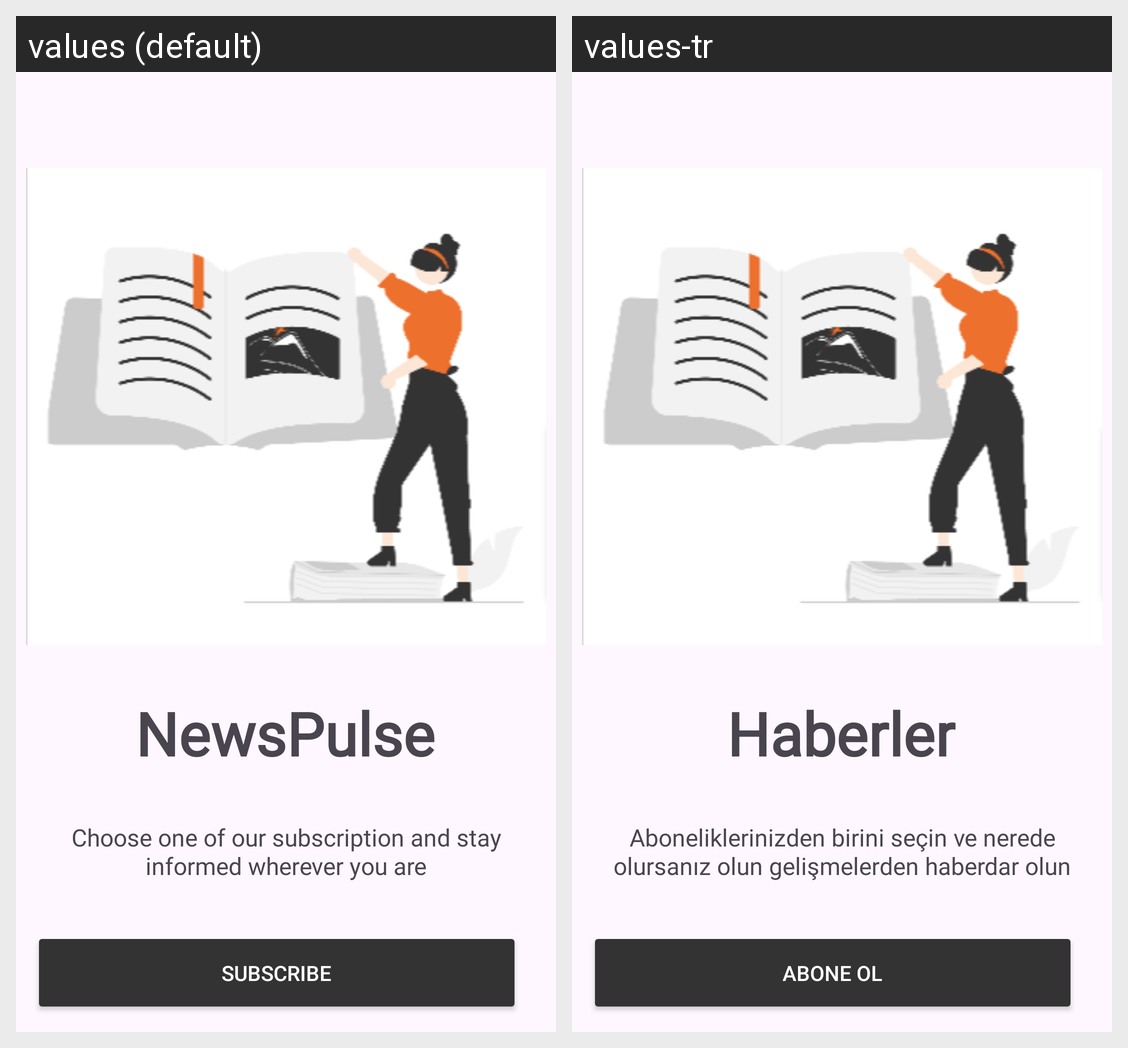

Locale-by-locale string values for the Android screen shown in this grid:
Android screen res/layout/activity_main.xml rendered under 2 locales, left to right: values (default), values-tr. Device: Nexus 5 (rendered at 1080×1920; each locale shown at half size, 540×960, under a caption strip naming it); theme Theme.AndroidBootcampAssignment3.
Strings drawn on this screen, with the default value and each locale's value (text and hints the layout hard-codes, and strings that could not be matched under every locale, appear in the picture but are not listed):

title
  values: NewsPulse
  values-tr: Haberler

subtitle
  values: Choose one of our subscription and stay informed wherever you are
  values-tr: Aboneliklerinizden birini seçin ve nerede olursanız olun gelişmelerden haberdar olun

buttonName
  values: Subscribe
  values-tr: Abone ol
